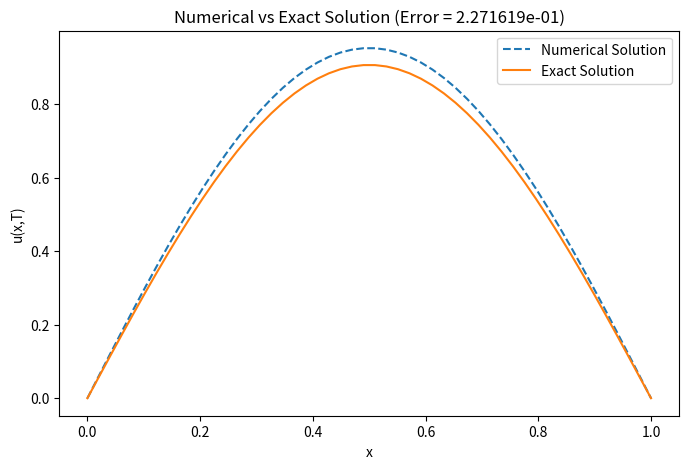

This figure's Python source:
import numpy as np
import matplotlib.pyplot as plt

# Defining parameters
L = 1.0 # Domain size
Nx = 50 # Number of grid points
Nt = 1000 # Number of time steps
T = 0.1 # Final time
mu = 0.1 # Diffusion coefficient

dx = L / (Nx - 1) # Spatial step size
dt = T / Nt # Time step size
r = mu * dt / dx**2 # Stability parameter

# Defining grid
x = np.linspace(0, L, Nx)
t = np.linspace(0, T, Nt)

# Initial condition u(x,0) = sin(pi*x)
u = np.sin(np.pi * x)

# Function for exact solution
def exact_solution(x, t, mu):
    return np.exp(-mu * np.pi**2 * t) * np.sin(np.pi * x)

# Time stepping using the numerical scheme (Implicit-Explicit Crank-Nicolson)
u_new = np.copy(u)  # Temporary array for updated solution
for n in range(1, Nt):
    u_star = u + (r / 2) * (np.roll(u, -1) - 2*u + np.roll(u, 1)) # First step
    u_new = u_star + (dt / 2) * (np.sin(np.pi*x) - np.sin(np.pi*x)) # Reaction term for verification
    u_new[0] = u_new[-1] = 0  # Enforces boundary conditions
    u[:] = u_new # Updates solution

# Computing exact solution at final time
u_exact = exact_solution(x, T, mu)

# Computing the error
error = np.linalg.norm(u - u_exact, 2)  # L2 norm

# Plotting results
plt.figure(figsize=(8,5))
plt.plot(x, u, label="Numerical Solution", linestyle="dashed")
plt.plot(x, u_exact, label="Exact Solution", linestyle="solid")
plt.xlabel("x")
plt.ylabel("u(x,T)")
plt.legend()
plt.title(f"Numerical vs Exact Solution (Error = {error:.6e})")
plt.show()